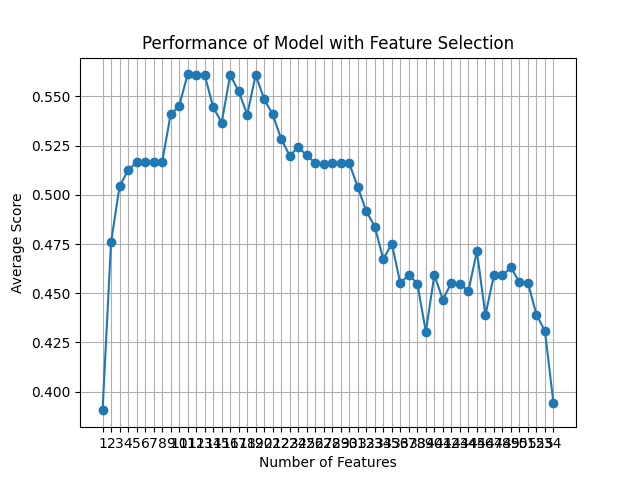

The data file committed next to this chart (first rows):
feature_idx, cv_scores, avg_score, feature_names, ci_bound, std_dev, std_err
(5,), [0.34       0.40816327 0.36734694 0.4285…, 0.3904, ('M',), 0.04129, 0.03212, 0.01606
(2, 5), [0.4        0.53061224 0.36734694 0.5714…, 0.4759, ('F', 'M'), 0.1009, 0.07854, 0.03927
(2, 5, 8), [0.44       0.57142857 0.42857143 0.5714…, 0.5043, ('F', 'M', 'U'), 0.07906, 0.06151, 0.03075
(2, 5, 8, 30), [0.44       0.57142857 0.42857143 0.5918…, 0.5125, ('F', 'M', 'U', 'D_4.0'), 0.08602, 0.06693, 0.03346
(2, 5, 8, 30, 31), [0.44       0.57142857 0.42857143 0.6122…, 0.5166, ('F', 'M', 'U', 'D_4.0', 'D_5.0'), 0.09262, 0.07207, 0.03603
(2, 5, 8, 30, 31, 35), [0.44       0.57142857 0.42857143 0.6122…, 0.5166, ('F', 'M', 'U', 'D_4.0', 'D_5.0', 'E_4.0…, 0.09262, 0.07207, 0.03603
(2, 5, 8, 30, 31, 35, 42), [0.44       0.57142857 0.42857143 0.6122…, 0.5166, ('F', 'M', 'U', 'D_4.0', 'D_5.0', 'E_4.0…, 0.09262, 0.07207, 0.03603
(2, 5, 8, 30, 31, 35, 42, 49), [0.44       0.57142857 0.42857143 0.6122…, 0.5166, ('F', 'M', 'U', 'D_4.0', 'D_5.0', 'E_4.0…, 0.09262, 0.07207, 0.03603
(2, 5, 8, 15, 30, 31, 35, 42, 50), [0.48       0.63265306 0.42857143 0.6122…, 0.5409, ('F', 'M', 'U', 'AR', 'D_4.0', 'D_5.0', …, 0.09945, 0.07738, 0.03869
(2, 5, 8, 15, 23, 30, 31, 35, 42, 50), [0.46       0.63265306 0.46938776 0.6530…, 0.5451, ('F', 'M', 'U', 'AR', 'AZ', 'D_4.0', 'D_…, 0.1052, 0.08187, 0.04093
(2, 5, 8, 15, 22, 23, 24, 30, 35, 42, 50…, [0.5        0.59183673 0.44897959 0.6326…, 0.5612, ('F', 'M', 'U', 'AR', 'AY', 'AZ', 'BD', …, 0.0953, 0.07415, 0.03707
(2, 5, 8, 15, 22, 23, 24, 30, 35, 42, 49…, [0.52       0.6122449  0.42857143 0.6326…, 0.5611, ('F', 'M', 'U', 'AR', 'AY', 'AZ', 'BD', …, 0.0989, 0.07695, 0.03847
(2, 5, 8, 9, 10, 15, 22, 23, 24, 30, 35,…, [0.56       0.59183673 0.46938776 0.5510…, 0.561, ('F', 'M', 'U', 'AC', 'AD', 'AR', 'AY', …, 0.0694, 0.054, 0.027
(2, 5, 8, 9, 10, 15, 22, 23, 24, 30, 32,…, [0.58       0.55102041 0.51020408 0.4897…, 0.5446, ('F', 'M', 'U', 'AC', 'AD', 'AR', 'AY', …, 0.05048, 0.03927, 0.01964
(2, 5, 8, 9, 10, 15, 22, 23, 24, 30, 32,…, [0.52       0.55102041 0.51020408 0.5306…, 0.5367, ('F', 'M', 'U', 'AC', 'AD', 'AR', 'AY', …, 0.02833, 0.02204, 0.01102
(2, 5, 8, 9, 10, 15, 22, 23, 24, 30, 32,…, [0.56       0.63265306 0.51020408 0.4897…, 0.561, ('F', 'M', 'U', 'AC', 'AD', 'AR', 'AY', …, 0.07136, 0.05552, 0.02776
(2, 5, 8, 9, 10, 15, 18, 22, 23, 24, 30,…, [0.6        0.63265306 0.55102041 0.4285…, 0.5527, ('F', 'M', 'U', 'AC', 'AD', 'AR', 'AU', …, 0.08913, 0.06934, 0.03467
(2, 5, 8, 9, 10, 15, 18, 22, 23, 24, 30,…, [0.52       0.67346939 0.51020408 0.4081…, 0.5407, ('F', 'M', 'U', 'AC', 'AD', 'AR', 'AU', …, 0.1138, 0.08851, 0.04425
(2, 5, 8, 9, 10, 15, 18, 22, 23, 24, 31,…, [0.58       0.65306122 0.55102041 0.4489…, 0.5609, ('F', 'M', 'U', 'AC', 'AD', 'AR', 'AU', …, 0.08446, 0.06572, 0.03286
(2, 5, 8, 9, 10, 15, 18, 22, 23, 24, 30,…, [0.58       0.65306122 0.51020408 0.4285…, 0.5487, ('F', 'M', 'U', 'AC', 'AD', 'AR', 'AU', …, 0.0967, 0.07523, 0.03762
(2, 5, 8, 9, 10, 15, 17, 18, 22, 23, 24,…, [0.48       0.63265306 0.53061224 0.4693…, 0.5409, ('F', 'M', 'U', 'AC', 'AD', 'AR', 'AT', …, 0.08117, 0.06315, 0.03158
(0, 2, 5, 8, 9, 10, 11, 15, 17, 18, 23, …, [0.54       0.59183673 0.42857143 0.4897…, 0.5284, ('B', 'F', 'M', 'U', 'AC', 'AD', 'AE', '…, 0.08055, 0.06267, 0.03134
(0, 2, 5, 6, 8, 9, 10, 11, 15, 17, 18, 2…, [0.62       0.48979592 0.46938776 0.4489…, 0.5199, ('B', 'F', 'M', 'N', 'U', 'AC', 'AD', 'A…, 0.08362, 0.06506, 0.03253
(0, 2, 5, 6, 8, 9, 10, 11, 15, 17, 18, 2…, [0.58       0.51020408 0.44897959 0.4897…, 0.5242, ('B', 'F', 'M', 'N', 'U', 'AC', 'AD', 'A…, 0.06975, 0.05427, 0.02713
(0, 2, 5, 6, 8, 9, 10, 11, 15, 17, 18, 2…, [0.58       0.44897959 0.46938776 0.4897…, 0.5201, ('B', 'F', 'M', 'N', 'U', 'AC', 'AD', 'A…, 0.08255, 0.06423, 0.03211
(0, 2, 5, 6, 8, 9, 10, 11, 15, 17, 18, 2…, [0.54       0.55102041 0.48979592 0.4081…, 0.5162, ('B', 'F', 'M', 'N', 'U', 'AC', 'AD', 'A…, 0.08102, 0.06304, 0.03152
(0, 2, 5, 6, 8, 9, 10, 11, 15, 17, 18, 2…, [0.6        0.48979592 0.46938776 0.4897…, 0.5159, ('B', 'F', 'M', 'N', 'U', 'AC', 'AD', 'A…, 0.05978, 0.04651, 0.02325
(0, 2, 5, 6, 8, 9, 10, 15, 17, 18, 20, 2…, [0.54       0.59183673 0.51020408 0.4897…, 0.5162, ('B', 'F', 'M', 'N', 'U', 'AC', 'AD', 'A…, 0.06174, 0.04804, 0.02402
(0, 2, 5, 6, 8, 9, 10, 15, 18, 20, 21, 2…, [0.48       0.51020408 0.44897959 0.5102…, 0.5164, ('B', 'F', 'M', 'N', 'U', 'AC', 'AD', 'A…, 0.08019, 0.06239, 0.03119
(0, 2, 5, 6, 8, 9, 10, 15, 18, 20, 21, 2…, [0.58       0.53061224 0.3877551  0.5306…, 0.516, ('B', 'F', 'M', 'N', 'U', 'AC', 'AD', 'A…, 0.08564, 0.06663, 0.03331
(0, 2, 5, 6, 8, 9, 10, 15, 18, 20, 21, 2…, [0.52       0.57142857 0.44897959 0.4897…, 0.504, ('B', 'F', 'M', 'N', 'U', 'AC', 'AD', 'A…, 0.05216, 0.04058, 0.02029
(0, 2, 5, 6, 8, 9, 10, 15, 18, 20, 21, 2…, [0.54       0.53061224 0.40816327 0.5102…, 0.4917, ('B', 'F', 'M', 'N', 'U', 'AC', 'AD', 'A…, 0.06208, 0.0483, 0.02415
(0, 2, 5, 6, 8, 9, 10, 15, 18, 20, 21, 2…, [0.46       0.55102041 0.40816327 0.4897…, 0.4838, ('B', 'F', 'M', 'N', 'U', 'AC', 'AD', 'A…, 0.06174, 0.04804, 0.02402
(0, 2, 5, 6, 8, 9, 10, 15, 17, 18, 20, 2…, [0.52       0.51020408 0.36734694 0.4693…, 0.4673, ('B', 'F', 'M', 'N', 'U', 'AC', 'AD', 'A…, 0.06949, 0.05407, 0.02703
(0, 2, 5, 6, 8, 9, 10, 15, 17, 18, 20, 2…, [0.56       0.51020408 0.44897959 0.3673…, 0.4753, ('B', 'F', 'M', 'N', 'U', 'AC', 'AD', 'A…, 0.0832, 0.06473, 0.03236
(0, 2, 5, 6, 8, 9, 10, 15, 17, 18, 19, 2…, [0.52       0.55102041 0.32653061 0.4285…, 0.455, ('B', 'F', 'M', 'N', 'U', 'AC', 'AD', 'A…, 0.1007, 0.07834, 0.03917
(0, 2, 5, 6, 8, 9, 10, 14, 15, 17, 18, 1…, [0.44       0.55102041 0.34693878 0.4489…, 0.4594, ('B', 'F', 'M', 'N', 'U', 'AC', 'AD', 'A…, 0.08925, 0.06944, 0.03472
(0, 2, 5, 6, 8, 9, 10, 12, 14, 15, 17, 1…, [0.56       0.55102041 0.24489796 0.4489…, 0.4549, ('B', 'F', 'M', 'N', 'U', 'AC', 'AD', 'A…, 0.1461, 0.1137, 0.05685
(0, 2, 5, 8, 9, 10, 12, 13, 14, 15, 17, …, [0.54       0.44897959 0.26530612 0.4693…, 0.4304, ('B', 'F', 'M', 'U', 'AC', 'AD', 'AN', '…, 0.1166, 0.0907, 0.04535
(0, 1, 2, 5, 8, 9, 10, 12, 13, 14, 15, 1…, [0.48       0.48979592 0.36734694 0.4693…, 0.4593, ('B', 'C', 'F', 'M', 'U', 'AC', 'AD', 'A…, 0.05986, 0.04657, 0.02329
(0, 1, 2, 5, 8, 9, 10, 12, 13, 14, 15, 1…, [0.54       0.3877551  0.3877551  0.4489…, 0.4468, ('B', 'C', 'F', 'M', 'U', 'AC', 'AD', 'A…, 0.0731, 0.05687, 0.02844
(0, 1, 2, 5, 8, 9, 10, 12, 14, 15, 17, 1…, [0.46       0.55102041 0.3877551  0.4285…, 0.4553, ('B', 'C', 'F', 'M', 'U', 'AC', 'AD', 'A…, 0.06922, 0.05385, 0.02693
(0, 1, 2, 5, 8, 9, 10, 12, 13, 14, 15, 1…, [0.54       0.51020408 0.30612245 0.4285…, 0.4549, ('B', 'C', 'F', 'M', 'U', 'AC', 'AD', 'A…, 0.1065, 0.08288, 0.04144
(0, 1, 2, 5, 7, 8, 9, 10, 12, 13, 14, 15…, [0.5        0.48979592 0.36734694 0.4285…, 0.451, ('B', 'C', 'F', 'M', 'O', 'U', 'AC', 'AD…, 0.06229, 0.04847, 0.02423
(0, 1, 2, 5, 7, 8, 9, 10, 12, 13, 15, 17…, [0.52       0.57142857 0.34693878 0.3877…, 0.4713, ('B', 'C', 'F', 'M', 'O', 'U', 'AC', 'AD…, 0.1126, 0.08759, 0.0438
(0, 1, 2, 5, 7, 8, 9, 10, 12, 13, 15, 17…, [0.48       0.42857143 0.34693878 0.5102…, 0.4389, ('B', 'C', 'F', 'M', 'O', 'U', 'AC', 'AD…, 0.07143, 0.05558, 0.02779
(0, 1, 2, 5, 7, 8, 9, 10, 11, 12, 13, 15…, [0.52       0.51020408 0.34693878 0.4081…, 0.4591, ('B', 'C', 'F', 'M', 'O', 'U', 'AC', 'AD…, 0.08925, 0.06944, 0.03472
(0, 1, 2, 3, 4, 5, 7, 8, 9, 10, 11, 13, …, [0.52       0.48979592 0.28571429 0.4489…, 0.4591, ('B', 'C', 'F', 'H', 'L', 'M', 'O', 'U',…, 0.1196, 0.09302, 0.04651
(0, 1, 2, 3, 4, 5, 8, 9, 10, 11, 12, 13,…, [0.54       0.53061224 0.32653061 0.3877…, 0.4631, ('B', 'C', 'F', 'H', 'L', 'M', 'U', 'AC'…, 0.114, 0.08872, 0.04436
(0, 1, 2, 3, 4, 5, 8, 9, 10, 11, 12, 13,…, [0.38       0.51020408 0.40816327 0.5102…, 0.4556, ('B', 'C', 'F', 'H', 'L', 'M', 'U', 'AC'…, 0.0683, 0.05314, 0.02657
(0, 1, 2, 3, 4, 5, 6, 7, 8, 9, 10, 11, 1…, [0.46       0.6122449  0.30612245 0.4489…, 0.4553, ('B', 'C', 'F', 'H', 'L', 'M', 'N', 'O',…, 0.1246, 0.09694, 0.04847
(0, 1, 2, 3, 4, 5, 6, 7, 8, 9, 10, 11, 1…, [0.4        0.48979592 0.24489796 0.5306…, 0.4392, ('B', 'C', 'F', 'H', 'L', 'M', 'N', 'O',…, 0.1391, 0.1082, 0.05411
(0, 1, 2, 3, 4, 5, 6, 7, 8, 9, 10, 11, 1…, [0.48       0.3877551  0.34693878 0.4489…, 0.4307, ('B', 'C', 'F', 'H', 'L', 'M', 'N', 'O',…, 0.07067, 0.05499, 0.02749
(0, 1, 2, 3, 4, 5, 6, 7, 8, 9, 10, 11, 1…, [0.44       0.3877551  0.30612245 0.4489…, 0.3941, ('B', 'C', 'F', 'H', 'L', 'M', 'N', 'O',…, 0.06538, 0.05087, 0.02544
